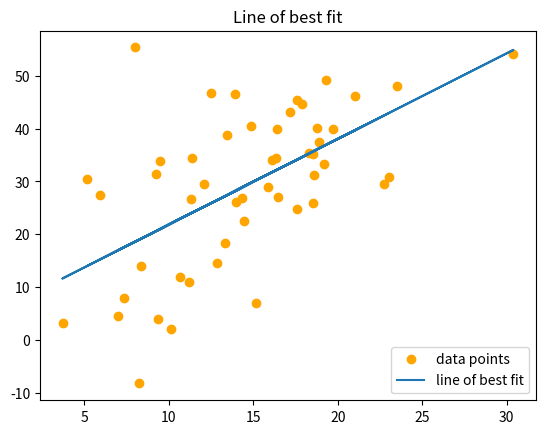
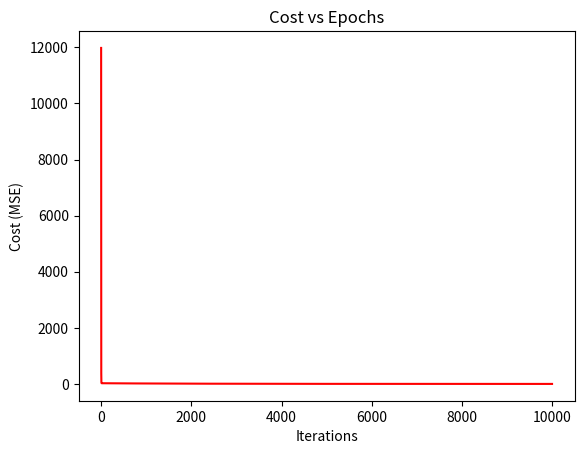
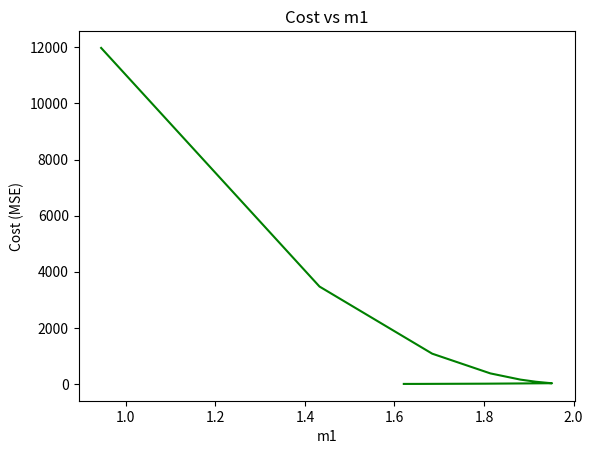
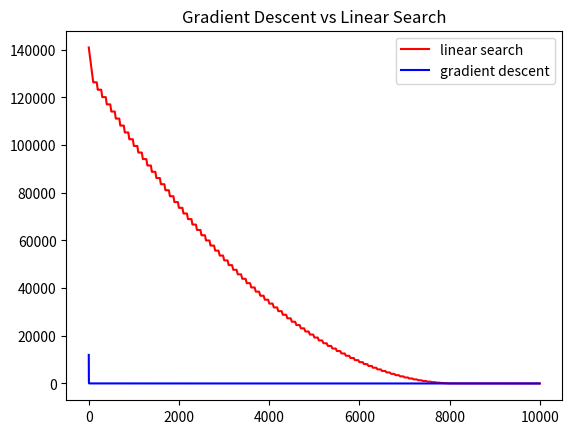

These figures' Python source, in order:
import numpy as np
import matplotlib.pyplot as plt

'''
my understanding of the concept and what i have implemented : 

given a set of data points that are linearly dependent , we are to find the line of best fit (which
represents the data points the best using a model) using gradient descent , which is a tool used to 
find the optimal values of m1 and m2 , i.e the slope and intercept of the line of best fit.

what i have done : 

firstly i created my data set to work on by using the numpy lib , i created the x data points 
first and created the corresponding y values using a random line equation and noise . 
after creating the data sets , i get started by coding the grad_descent function.

To get the optimal values for m1 and m2 , which are the slope and intercept in our line of best fit ,
we calculate the loss for m1 = m2 = 0 initially and continually improve upon it...
(to calculate the loss we are using MSE)

In each iteration of the descent function we calculate the slope of the loss function with respect
to the parameters m1 and m2 , which gives us the slopes of the plots - #1 loss function vs m1 and 
#2 loss function vs m2 and which ultimately tells us the direction for us to head in for each
parameter. (Since we are trying to head to the bottom of the curve..) 

So after each iteration i update the values of m1 and m2. (directions are handled in the code),
and in each iteration the cost is reduced and we get better values of m1 and m2 , that best represent
the data points

higher the number of iterations , better the values of m1 and m2 of best fit line.
learning rate represents the step size used to update the values of m1 and m2 , high values 
may cause the program to skip the minima , which would result in increased number of iterations to
get back there.

I've tried different learning rates and the learning rate in the order of 1e^-3 was the sweet spot.

Atlast i've used a graph to plot the data points and show the line of best fit i've obtained after
the given set of iterations.  
'''

''' Gradient Descent Implementation '''

x = np.random.normal(15 ,5 , 50)

print(f'The x data points are : \n {x} \n')

#generating y  , for x data points
y = 2*x + np.random.normal(0,12,50)

print(f'The y data points are : \n {y} \n')

#setting up the parameters to be found
m1 = m2 = 0

#gradient descent function
def descent(x ,y, m1 , m2 , learning_rate):

    n = x.shape[0]

    #since we're using mse for calculating loss the partial derivative would be as follows
    slope_m1 = -(2/n)*sum(x*(y - (m1*x + m2)))
    slope_m2 = -(2/n)*sum(y - (m1*x + m2))

    m1 -= slope_m1*learning_rate
    m2 -= slope_m2*learning_rate

    return m1 , m2

#hyperparameters
iterations = 10000
learning_rate = 0.00100001

#lists for storing values to visualize data
loss_values = []
iteration_value = []
m1_values = []
m2_values = []

#calling the gradient_descent function on the dataset
for i in range(iterations):

    m1 , m2 = descent(x , y , m1 , m2 , learning_rate)
    N = x.shape[0]
    loss = sum(y - (m1*x + m2))**2 / N
    loss_values.append(loss)
    iteration_value.append(i)
    m1_values.append(m1)
    m2_values.append(m2)
    if i%2000 == 0:
        print(f'cost {loss} m1 {m1} m2 {m2} Iteration {i}' ,end ="\n")

print()
print(f'final m1 : {m1} final m2 : {m2} from Gradient Descent \n')


''' Linear Search Algorithm Implementation '''

#generating a random search space for possible optimal values for m1 and m2
# since I know the answers range from the grad_descent , im using a narrow search space

m1_range = np.linspace(-3,3 , 100)
m2_range = np.linspace(-2 , 2 , 100)

#initializing variable to find
opt_m1 = opt_m2 = 0
cost_linear = 0.0
iteration_count = 0
best_iteration = 0

#initializing variable for data visualization
loss_values_linear = []

#finding optimal values of m1 and m2 in the range linearly
for potential_m1 in m1_range:
    for potential_m2 in m2_range:

        #initializing the first cost value
        if cost_linear == 0.0:
            cost_linear = (1/100) * sum(y - (potential_m1*x + potential_m2))**2
            opt_m1 = potential_m1
            opt_m2 = potential_m2
            loss_values_linear.append(cost_linear)

        else:
            temp_cost = (1/100) * sum(y - (potential_m1*x + potential_m2))**2

            #comparing the previous cost values and updating m1 and m2
            if temp_cost < cost_linear:
                cost_linear = temp_cost
                opt_m1 = potential_m1
                opt_m2 = potential_m2
                best_iteration = iteration_count
            loss_values_linear.append(cost_linear)

            if iteration_count%2000 == 0:
                print(f'cost {cost_linear} m1 {potential_m1} m2 {potential_m2} Iteration {iteration_count}' , end ="\n")
        iteration_count += 1

print()
print(f'optimal m1 from linear search {opt_m1} optimal m2 {opt_m2} in Iteration {best_iteration} from linear search')


''' Data visualization '''

#data points visualization with line of best fit
plt.figure(1)
plt.title('Line of best fit')
plt.plot(x, y , 'o' ,color='orange')
y_hat = m1*x + m2
plt.plot(x , y_hat)
plt.legend(["data points" , "line of best fit"] , loc="lower right")
plt.show()

#loss vs epochs graph
plt.figure(2)
plt.title('Cost vs Epochs')
plt.plot(iteration_value , loss_values , color='red')
plt.xlabel('Iterations')
plt.ylabel('Cost (MSE)')
plt.show()

#m1 vs loss graph
plt.figure(3)
plt.title('Cost vs m1')
plt.plot(m1_values , loss_values , color = 'green')
plt.xlabel('m1')
plt.ylabel('Cost (MSE)')
plt.show()

# #m2 vs loss graph
# plt.figure(4)
# plt.title('Cost vs m2')
# plt.plot(m2_values , loss_values , color = 'blue')
# plt.xlabel('m2')
# plt.ylabel('Cost (MSE)')
# plt.show()

# #loss vs epochs for linear
# plt.figure(5)
# plt.title('Cost vs Iterations (Linear Search)')
# plt.plot(iteration_value , loss_values_linear , color='black')
# plt.show()

plt.figure(6)
plt.title('Gradient Descent vs Linear Search')
plt.plot(iteration_value , loss_values_linear , color='red')
plt.plot(iteration_value , loss_values , color='blue')
plt.legend(['linear search' , 'gradient descent'])
plt.show()

'''
Linear Search Algorithm : 

Since I know the results of the line of best fit from gradient descent , The m1 and m2 range for linear
search algorithm was chosen narrow. The goal was to find the most optimal pair of values from the 
ranges by iterating through them linearly which I find out by comparing them in each iteration 
with the previous values and keep the best values , which are displayed at the end.

Observations : 

Linear search algorithm took around 8000 iterations to find the most optimal values of m1 and m2 
while gradient descent achieved it within 5 iterations. I've plotted a graph at the end 
to visualize the performance of gradient descent . Gradient descent achieved the most optimal 
values within very few iteration and the changes after that were very minimal that it appeared to 
be a horizontal line while linear search gradually reduced the cost as it neared the optimal 
values by approaching the optimal values linearly. 
'''

